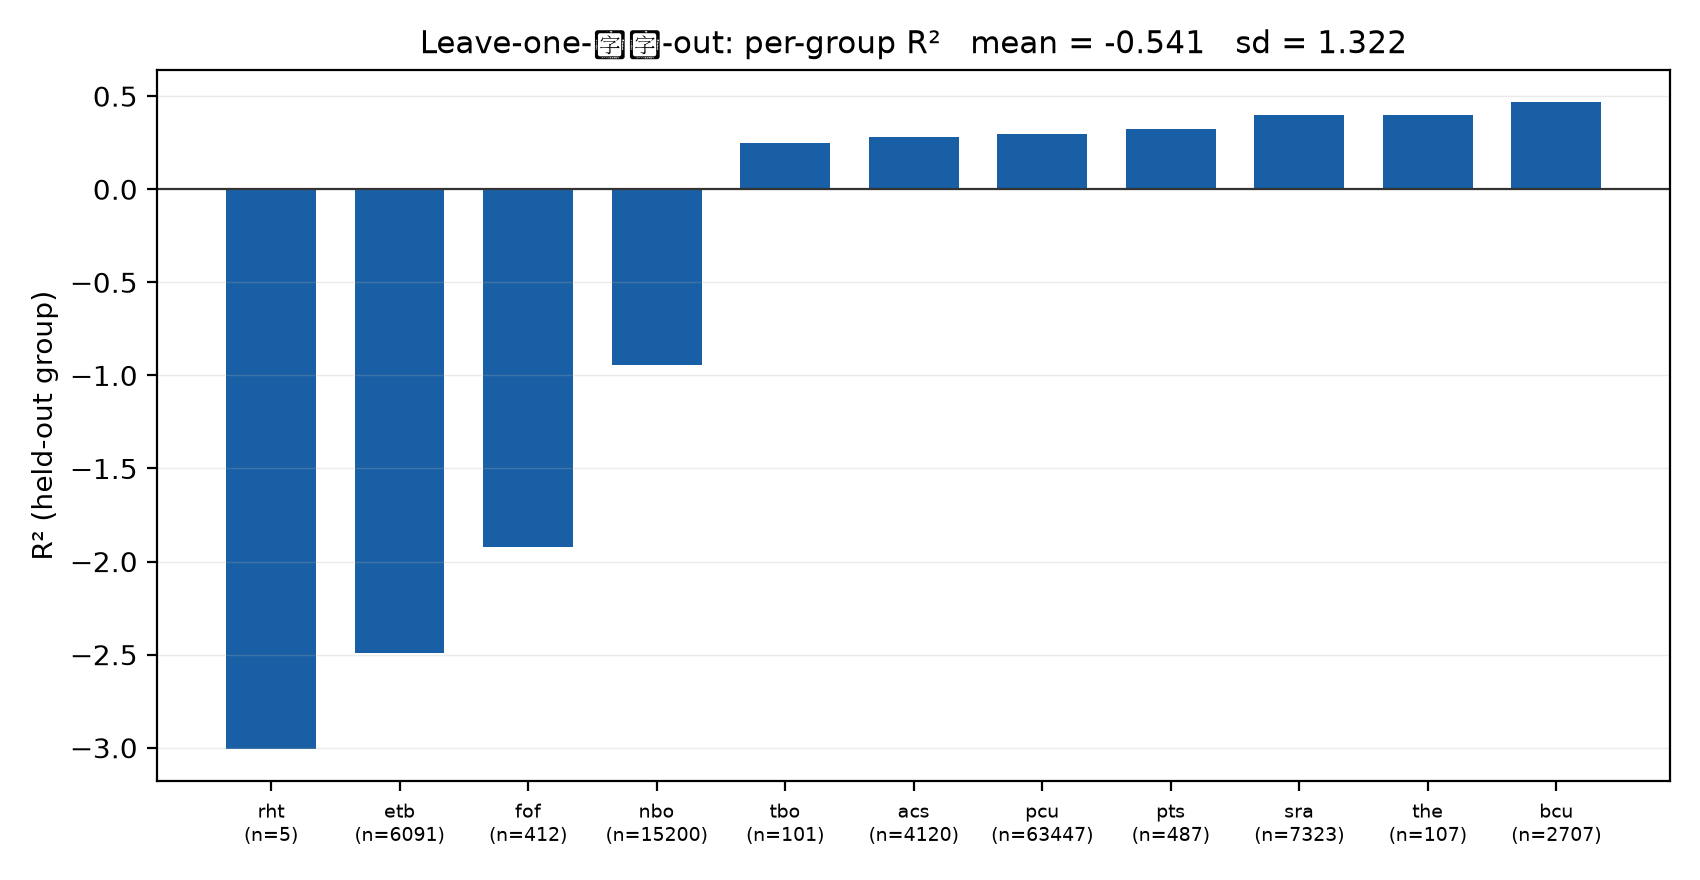

The data file committed next to this chart (first rows):
group, n_test, R2
acs, 4120, 0.2782
bcu, 2707, 0.4672
etb, 6091, -2.492
fof, 412, -1.924
nbo, 15200, -0.943
pcu, 63447, 0.2978
pts, 487, 0.3257
rht, 5, -3.007
sra, 7323, 0.3963
tbo, 101, 0.2473
the, 107, 0.3986
